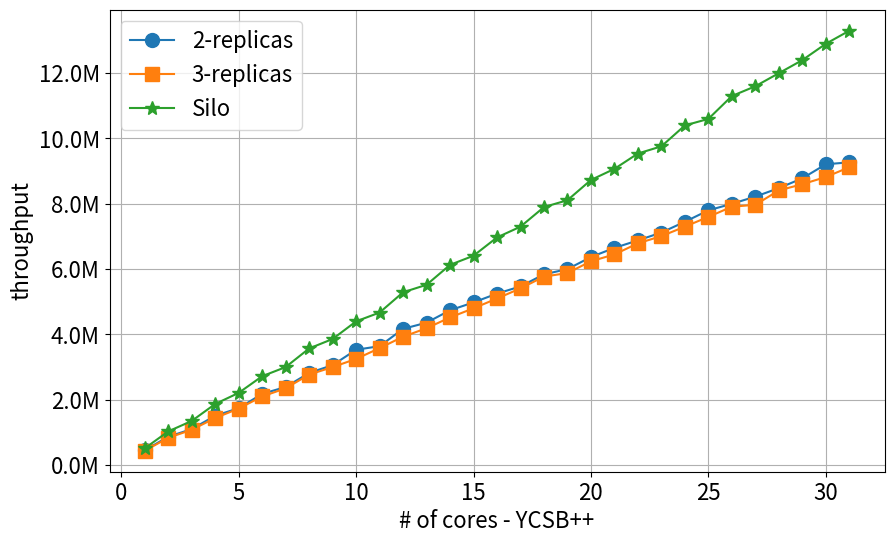

The script that saved this image:
import matplotlib
import matplotlib.pyplot as plt
import numpy as np
from matplotlib.ticker import FuncFormatter

def millions(x, pos):
    return '%1.1fM' % (x * 1e-6)
formatter = FuncFormatter(millions)

txt="""
451741	438430	511141
866998	833957	1.03E+06
1.10E+06	1.08E+06	1.35E+06
1.51E+06	1.44E+06	1.87E+06
1.74E+06	1.73E+06	2.21E+06
2.18E+06	2.10E+06	2.72E+06
2.39E+06	2.35E+06	3.00E+06
2.82E+06	2.77E+06	3.57E+06
3.06E+06	3.00E+06	3.86E+06
3.53E+06	3.25E+06	4.40E+06
3.64E+06	3.58E+06	4.67E+06
4.17E+06	3.93E+06	5.29E+06
4.36E+06	4.19E+06	5.52E+06
4.74E+06	4.52E+06	6.13E+06
4.98E+06	4.80E+06	6.41E+06
5.25E+06	5.10E+06	6.97E+06
5.47E+06	5.41E+06	7.30E+06
5.84E+06	5.77E+06	7.90E+06
6.00E+06	5.88E+06	8.11E+06
6.37E+06	6.24E+06	8.73E+06
6.65E+06	6.45E+06	9.07E+06
6.88E+06	6.79E+06	9.54E+06
7.12E+06	7.01E+06	9.76E+06
7.45E+06	7.30E+06	1.04E+07
7.80E+06	7.60E+06	1.06E+07
8.00E+06	7.91E+06	1.13E+07
8.22E+06	7.97E+06	1.16E+07
8.48E+06	8.41E+06	1.20E+07
8.78E+06	8.60E+06	1.24E+07
9.21E+06	8.82E+06	1.29E+07
9.27E+06	9.12E+06	1.33E+07
"""
values, values2, values3 = [], [], []
for l in txt.split("\n"):
    items = l.replace("\n", "").split("\t")
    if len(items) != 3:
        continue
    values.append(float(items[0]))
    values2.append(float(items[1]))
    values3.append(float(items[2]))

values=[float(e) for e in values]
keys=[i+1 for i in range(len(values))]

values2=[float(e) for e in values2]
keys2=[i+1 for i in range(len(values))]

values3=[float(e) for e in values3]
keys3=[i+1 for i in range(len(values))]

plt.rcParams["font.size"] = 16
matplotlib.rcParams['lines.markersize'] = 10
fig, ax = plt.subplots(figsize=(10, 6))
ax.yaxis.set_major_formatter(formatter)
ax.plot(keys, values, marker="o", label='2-replicas')
ax.plot(keys2, values2, marker="s", label='3-replicas')
ax.plot(keys3, values3, marker="*", label='Silo')

ax.set(xlabel='# of cores - YCSB++',
       ylabel='throughput',
       title=None)
ax.legend()  # loc="upper right"
ax.grid()

fig.savefig("micro_scalability.eps", format='eps', dpi=1000)
plt.show()